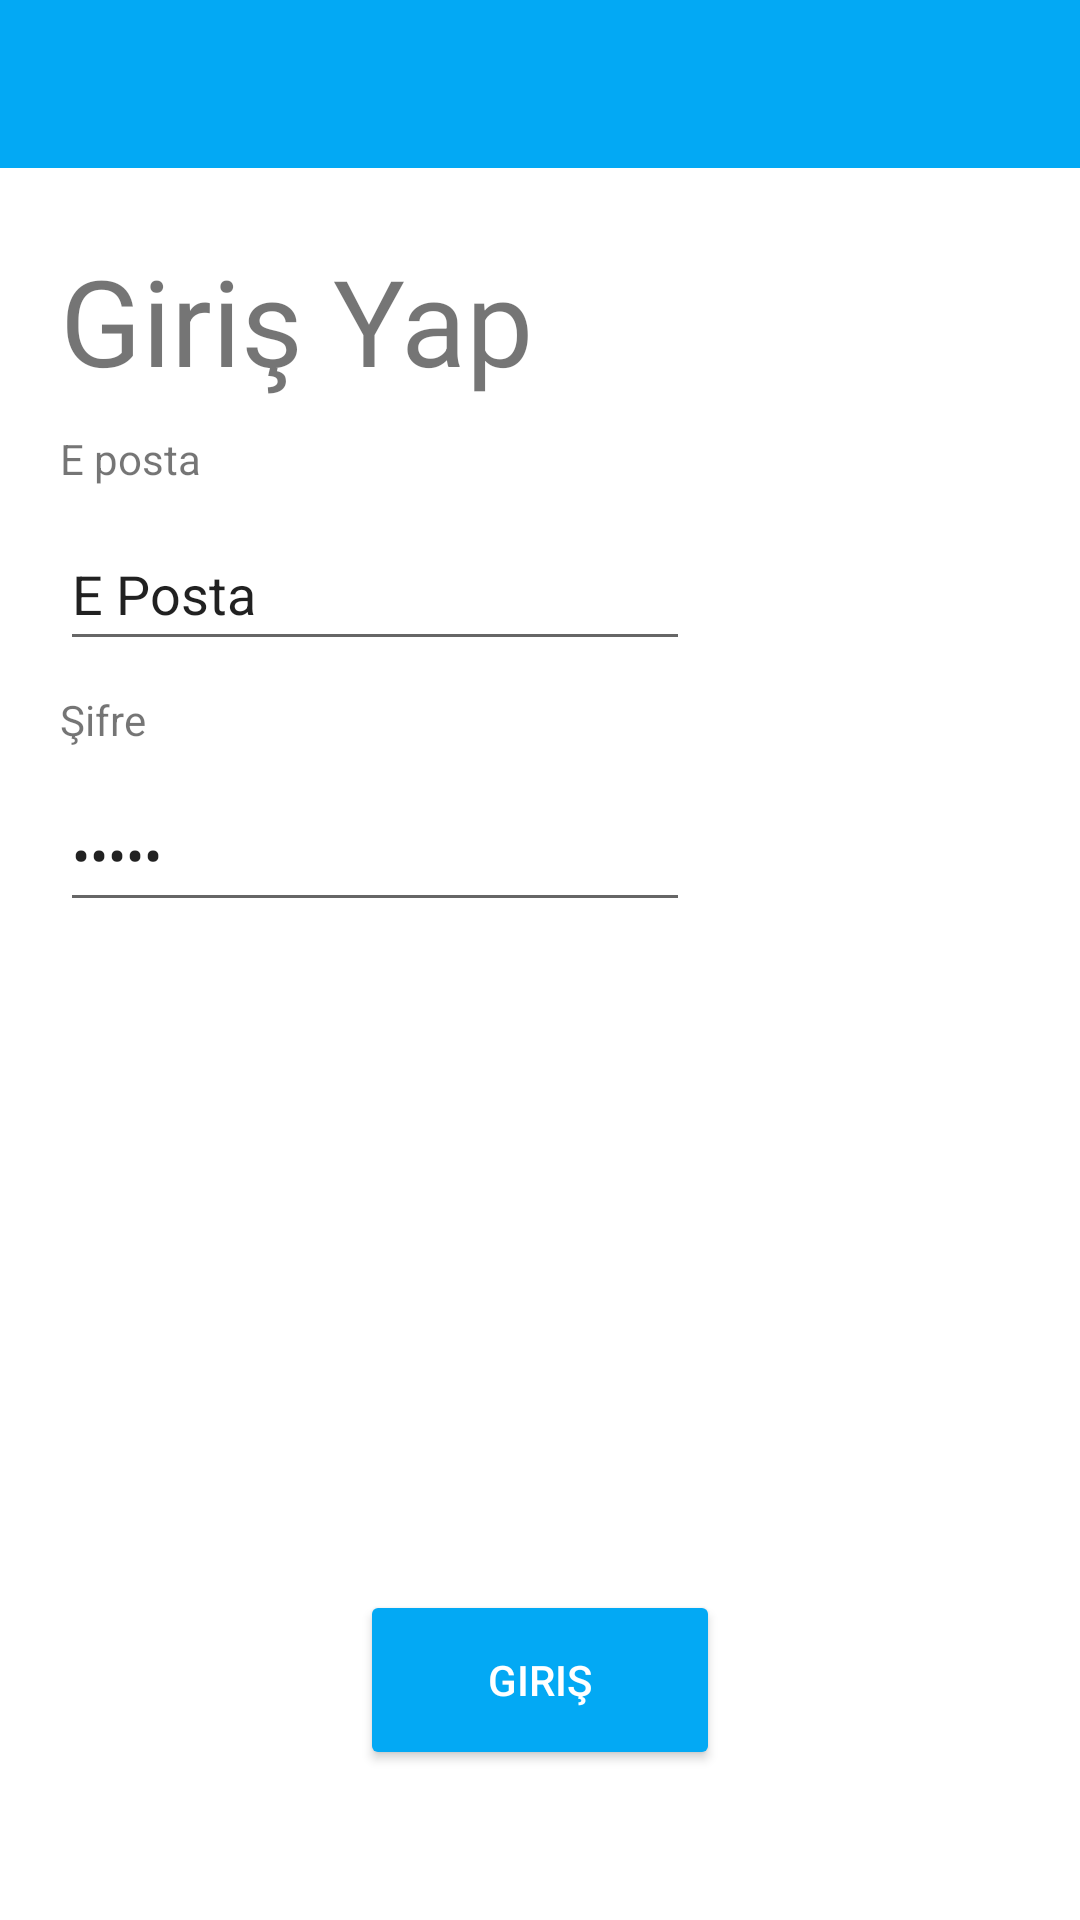

Android layout source for this screen:
<!-- AndroidManifest.xml: application theme Theme.Sohbet_Uygulamasi -->
<!-- res/layout/activity_giris.xml -->
<?xml version="1.0" encoding="utf-8"?>
<RelativeLayout xmlns:android="http://schemas.android.com/apk/res/android"
    xmlns:app="http://schemas.android.com/apk/res-auto"
    xmlns:tools="http://schemas.android.com/tools"
    android:layout_width="match_parent"
    android:layout_height="match_parent"
    tools:context=".Giris_Activity">

    <include layout="@layout/actionbar"
    android:id="@+id/actbargiris"/>

    <TextView
        android:id="@+id/txt_girisyap"
        android:layout_width="wrap_content"
        android:layout_height="wrap_content"
        android:layout_marginStart="20dp"
        android:layout_marginTop="80dp"
        android:text="@string/txt_girisyap"
        android:textSize="40sp" />

    <TextView
        android:id="@+id/txt_email_giris"
        android:layout_width="wrap_content"
        android:layout_height="wrap_content"
        android:layout_below="@+id/txt_girisyap"
        android:layout_marginStart="20dp"
        android:layout_marginTop="10dp"
        android:text="@string/txt_email" />

    <EditText
        android:id="@+id/txtplain_email_giris"
        android:layout_width="wrap_content"
        android:layout_height="wrap_content"
        android:layout_below="@+id/txt_email_giris"
        android:layout_marginStart="20dp"
        android:layout_marginTop="10dp"
        android:autofillHints=""
        android:ems="10"
        android:inputType="textEmailAddress"
        android:minHeight="48dp"
        android:text="@string/txtplain_email" />

    <TextView
        android:id="@+id/txt_sifre_giris"
        android:layout_width="wrap_content"
        android:layout_height="wrap_content"
        android:layout_below="@+id/txtplain_email_giris"
        android:layout_marginStart="20dp"
        android:layout_marginTop="10dp"
        android:text="@string/txt_sifre" />

    <EditText
        android:id="@+id/txtplain_sifre_giris"
        android:layout_width="wrap_content"
        android:layout_height="wrap_content"
        android:layout_below="@+id/txt_sifre_giris"
        android:layout_marginStart="20dp"
        android:layout_marginTop="10dp"
        android:autofillHints=""
        android:ems="10"
        android:inputType="textPassword"
        android:minHeight="48dp"
        android:text="@string/txtplain_password"
        tools:ignore="DuplicateSpeakableTextCheck" />

    <Button
        android:id="@+id/btn_create_new_account"
        android:layout_width="120dp"
        android:layout_height="60dp"
        android:layout_alignParentBottom="true"
        android:layout_centerHorizontal="true"
        android:layout_marginBottom="50dp"
        android:backgroundTint="#03A9F4"
        android:text="@string/btn_girisyap"
        android:textColor="@color/white" />

</RelativeLayout>
<!-- res/layout/actionbar.xml (included above) -->
<?xml version="1.0" encoding="utf-8"?>
<androidx.appcompat.widget.Toolbar xmlns:android="http://schemas.android.com/apk/res/android"
    xmlns:app="http://schemas.android.com/apk/res-auto"
    android:id="@+id/actbar"
    android:layout_width="match_parent"
    android:layout_height="wrap_content"
    android:background="#03A9F4"
    app:titleTextColor="@color/white"
    android:theme="@style/ThemeOverlay.AppCompat.Light">


</androidx.appcompat.widget.Toolbar>
<!-- resources referenced by this layout -->
<resources>
  <color name="white">#FFFFFFFF</color>
  <string name="btn_girisyap">Giriş</string>
  <string name="txt_email">E posta</string>
  <string name="txt_girisyap">Giriş Yap</string>
  <string name="txt_sifre">Şifre</string>
  <string name="txtplain_email">E Posta</string>
  <string name="txtplain_password">Şifre</string>
  <style name="Theme.Sohbet_Uygulamasi" parent="Theme.MaterialComponents.DayNight.NoActionBar">
          
          <item name="colorPrimary">@color/purple_500</item>
          <item name="colorPrimaryVariant">@color/purple_700</item>
          <item name="colorOnPrimary">@color/white</item>
          
          <item name="colorSecondary">@color/teal_200</item>
          <item name="colorSecondaryVariant">@color/teal_700</item>
          <item name="colorOnSecondary">@color/black</item>
          
          <item name="android:statusBarColor" tools:targetApi="l">?attr/colorPrimaryVariant</item>
          
      </style>
  <color name="purple_500">#FF6200EE</color>
  <color name="purple_700">#FF3700B3</color>
  <color name="teal_200">#FF03DAC5</color>
  <color name="teal_700">#FF018786</color>
  <color name="black">#FF000000</color>
</resources>
